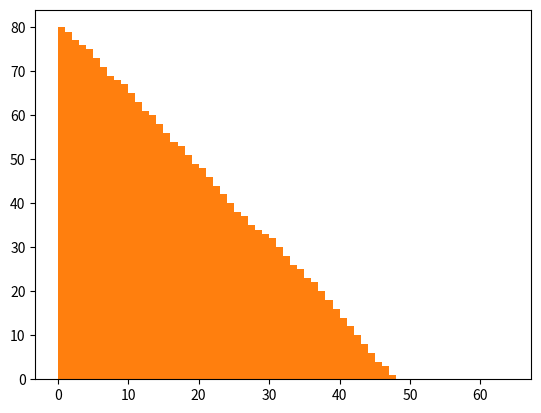

Source code (Python):
"""
First attempt at implementation of the Oslo model, 22/1/2020
-Alternative using OOP
[redacted]
"""
import numpy as np
from random import choice
from random import random
import matplotlib.pyplot as plt

class Datalog:
    """
    Object class to save all iterations of the ricepile in arrays which can later be 
    accessed. Needs pile dimension L and threshold selection probability p to instantiate.

    Methods:
    add(newHeights, newGrads, newTholds) - appends the provided height, gradient and threshold 
                                           arrays to the object.
    getSnapshot(n)                       - returns a tuple of arrays containing values of heights, 
                                           gradients and thresholds for the pile after drive n.
    getFullHist()                        - returns tuple of arrays containing all snapshots.
    """
    def __init__(self, L, p):
        self.L = L
        self.p = p
        self.heightsLog = []
        self.gradsLog = []
        self.tholdsLog = []

    def add(self, newHeights, newGrads, newTholds):
        """
        Adds new data to class attributes.
        """
        self.heightsLog.append(newHeights)
        self.gradsLog.append(newGrads)
        self.tholdsLog.append(newTholds)

    def getSnapshot(self, n):
        """
        Returns the nth instance of the datalog - i.e, a snapshot of the pile after drive n.
        """
        if type(n) is not int:
            raise TypeError("n parameter must be an integer.")
        return (self.heightsLog[n],self.gradsLog[n],self.tholdsLog[n])
    
    def getFullHist(self):
        """
        Returns all class attributes in full.
        """
        return (self.heightsLog, self.gradsLog, self.tholdsLog)



class Oslo:
    @staticmethod    
    def thold_gen(p):
        """
        Generates a new threshold value for a given site. Can be called at
        initialisation or relaxation. Parameter p is the probability a site
        gets a threshold value of 1. A threshold value of 2 has an associated 
        probability of (1-p).
        """
        thold_vals = [1,2]
        z_th = np.random.choice(thold_vals, p = [p, 1-p])
        return z_th

    def __init__(self, L, p):
        # Check arguments are valid
        L = int(L)
        if type(p) is not float:
            raise TypeError("Argument p must be of type float")
        if (p<0) or (p>1):
            raise Exception("Argument p must be a valid probability 0 <= p <= 1")

        self.L = L
        self.p = p
        self.exited = 0
        self.dataLog = Datalog(self.L, self.p)

        # Initialise pile with empty sites
        self.pile = np.zeros(L) 
        # Define gradients from i = 0 to L-1
        self.z = [i-j for i, j in zip(self.pile, self.pile[1:])]
        # Add i=L gradient (0 at initialisation)
        self.z.append(0)

        self.z_th = [self.thold_gen(self.p) for _ in range(0, self.L)]

    def update_z(self):
        """
        Changes values of gradient after a drive/relaxation.
        """
        self.z = [i-j for i, j in zip(self.pile, self.pile[1:])]
        # Gradient of last site is simply its height
        self.z.append(self.pile[-1])

    def drive(self):
        """
        Adds a 'grain' to the leftmost site of the pile.
        """
        self.pile[0] += 1
        self.update_z()

    def relax(self):
        """
        Relaxes the pile after a drive has been performed. Iterates
        through the pile checking the gradient at each site. If the gradient
        is greater than the threshold, the grain topples to the next site
        and the surrounding gradients are altered. This continues until the
        whole pile has been checked without needing to perform a relaxation.
        """
        completePass = False
        while completePass == False:
            # Counts how many sites have been evaluated without
            # a relaxation needed.
            noRelax = 0
            # Loop through all sites
            for i, _z in enumerate(self.z):
                # Check if site has gradient > threshold
                relax = bool(_z>self.z_th[i])
                # Check if loop is at beginning or end
                A = bool(i == 0)
                B = bool(i == self.L-1)
                
                if relax:
                    # If a relaxation is needed, reset to 0.
                    noRelax = 0
                    # Remove grain from site
                    self.pile[i] -= 1
                    # Check if site is first or last and apply
                    # relaxation algorithm accordingly
                    if A:
                        self.z[i] -=2
                        self.z[i+1] += 1
                        # Add grain to next site
                        self.pile[i+1] += 1
                    elif B:
                        self.z[i] -= 1
                        self.z[i-1] += 1
                        # Increase count of grains leaving system
                        self.exited += 1
                    else:
                        self.z[i] -= 2
                        self.z[i+1] += 1
                        self.z[i-1] += 1
                        # Add grain to next site
                        self.pile[i+1] += 1

                    # Choose new threshold slope value
                    self.z_th[i] = self.thold_gen(self.p)
                else:
                    noRelax += 1
            
            if noRelax == self.L:
                # Exit loop if a complete pass through all sites has
                # been made without a relaxation.
                completePass = True
                self.dataLog.add(self.pile, self.z, self.z_th)


    def returnpile(self):
        return self.pile
    def returngrad(self):
        return self.z
    def returnthold(self):
        return self.z_th
    def returnexited(self):
        return self.exited
    def returnLog(self):
        return self.dataLog

### TO DO ###
#   - Figure out animations
#   - Define func in Datalog that animates using elements in heights.

L = 64
p=0.5
pile = Oslo(L, p)
a = 0
while a < 2000:
    a += 1
    pile.drive()
    pile.relax()

pileLog = pile.returnLog()
(h, z, z_th) = pileLog.getSnapshot(1999)

L_axis = [i for i in range(0, L)]
plt.bar(L_axis, pile.returnpile(), width = 1, align = 'edge')
plt.show()
plt.bar(L_axis, h, width = 1, align = 'edge')
plt.show()
print(pile.returnpile())
print(pile.returngrad())
print(pile.returnthold())
print(pile.returnexited())
